Image classification data set "gantt_chart_images" (mslovett21/gantt_charts_final on GitHub). Class labels (4): CPU, HDD, loss, normal.

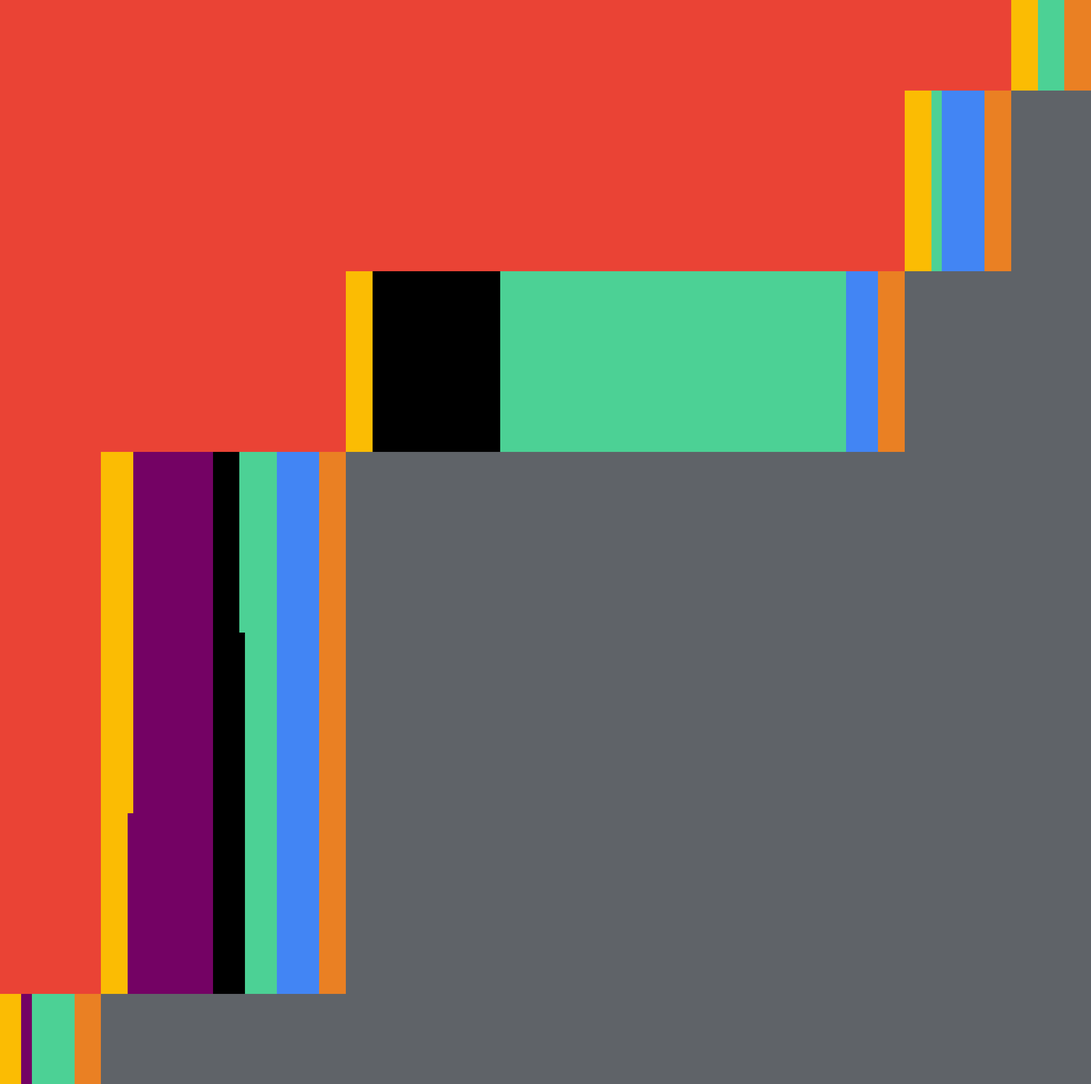
Label: HDD

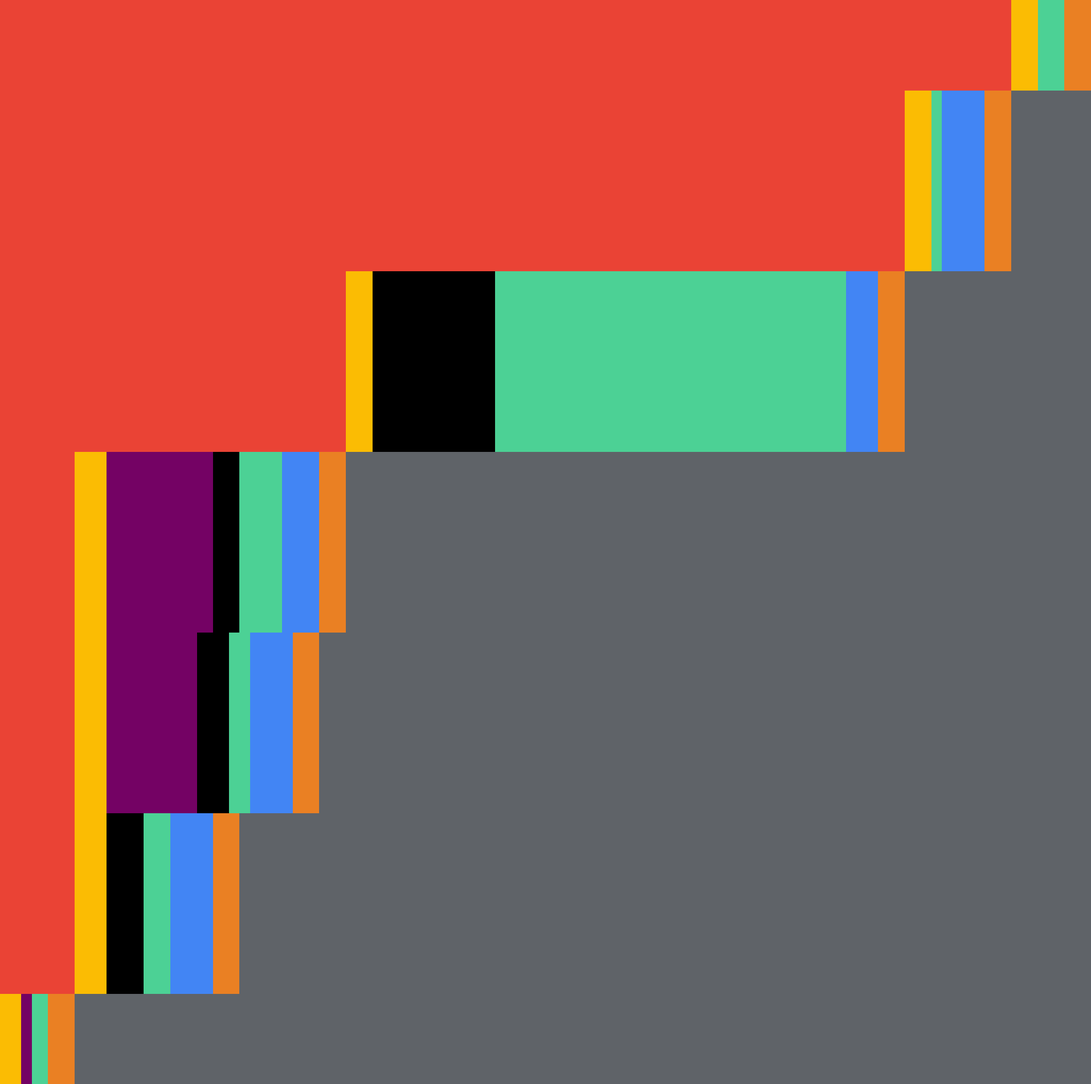
Label: normal

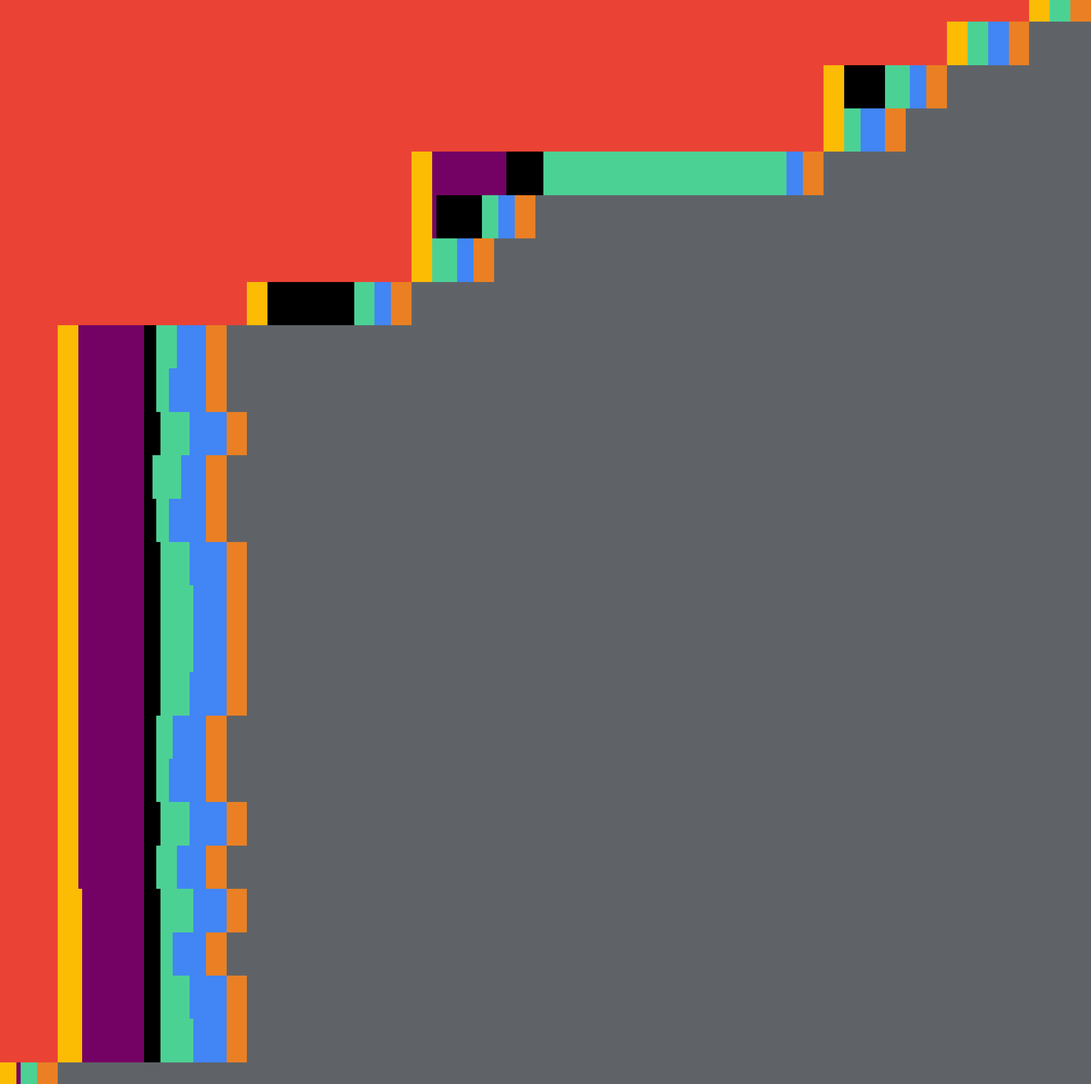
Label: loss

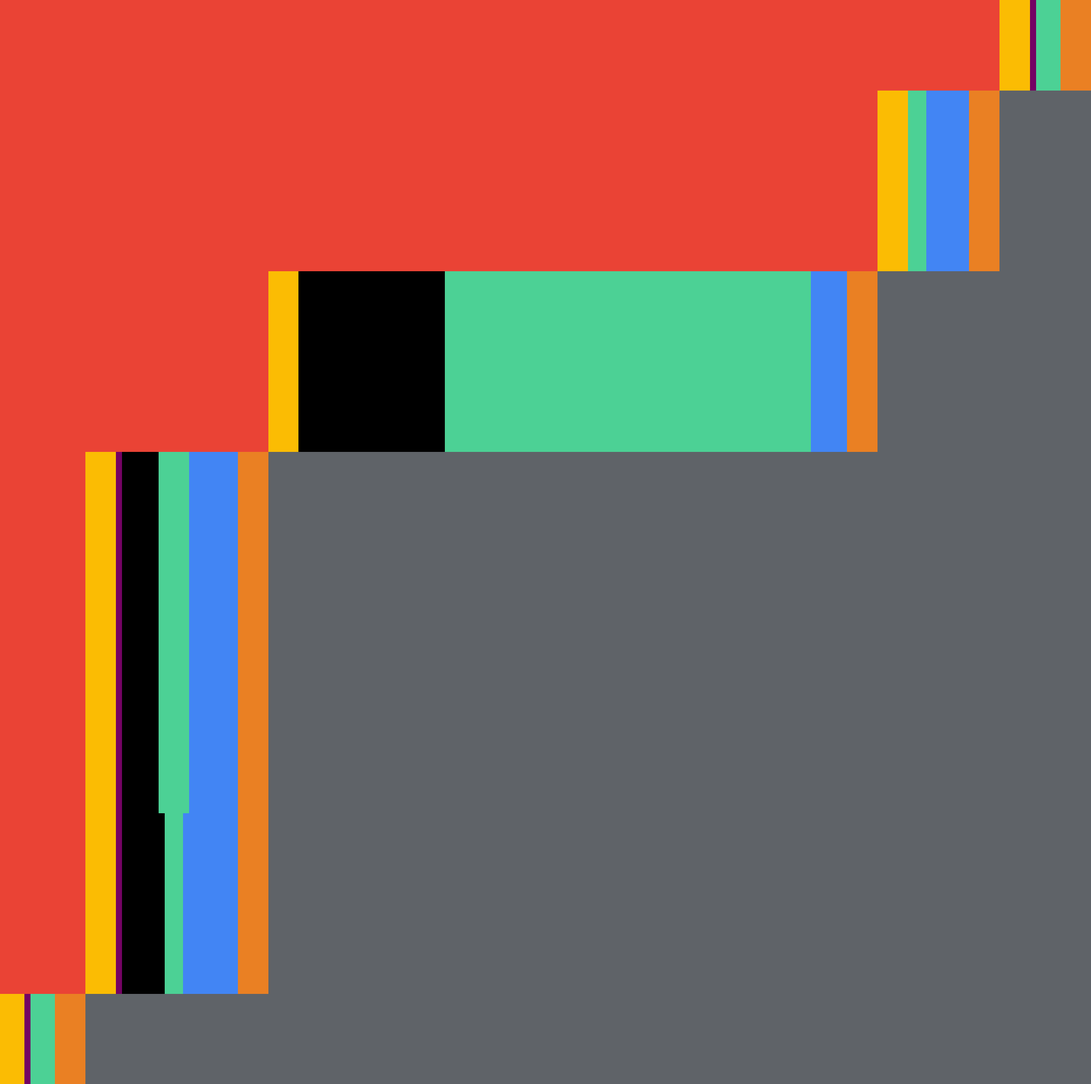
Label: CPU

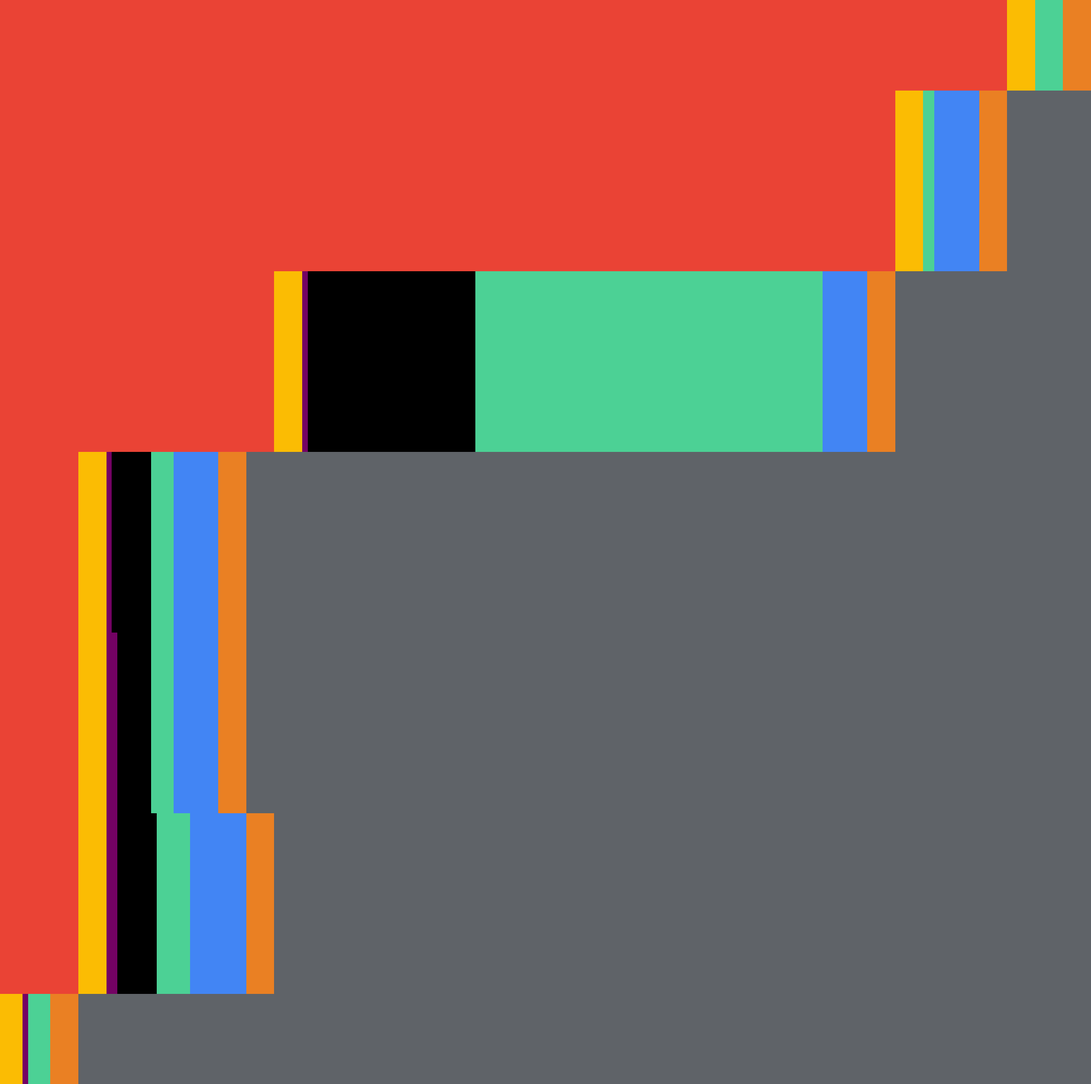
Label: loss

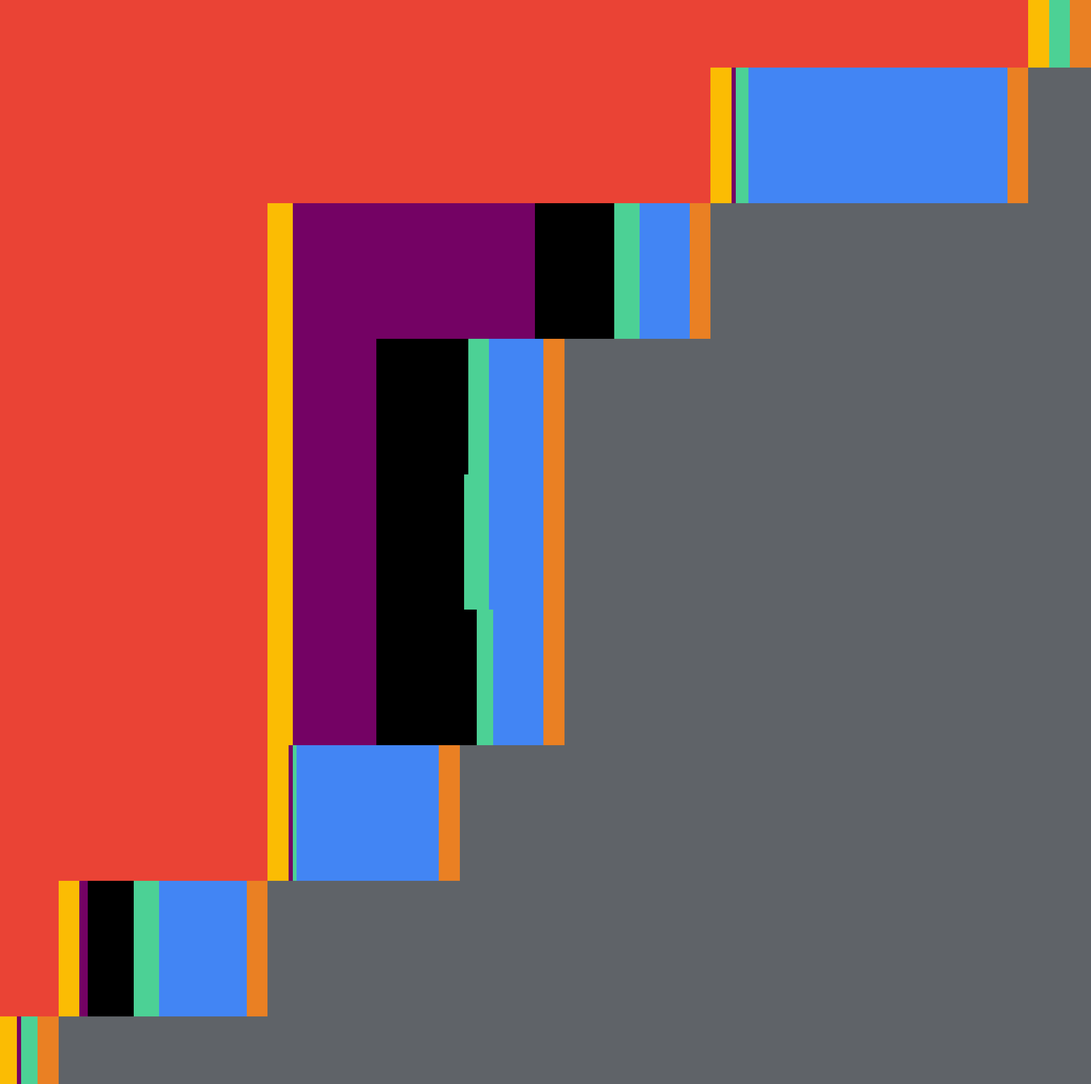
Label: CPU
